Run: headless pygame with SDL's dummy video driver; simulated clock (each Clock.tick advances the game by its frame time, no real sleeping); random seed 0; keys injected as events and as key.get_pressed() state; no mouse input.
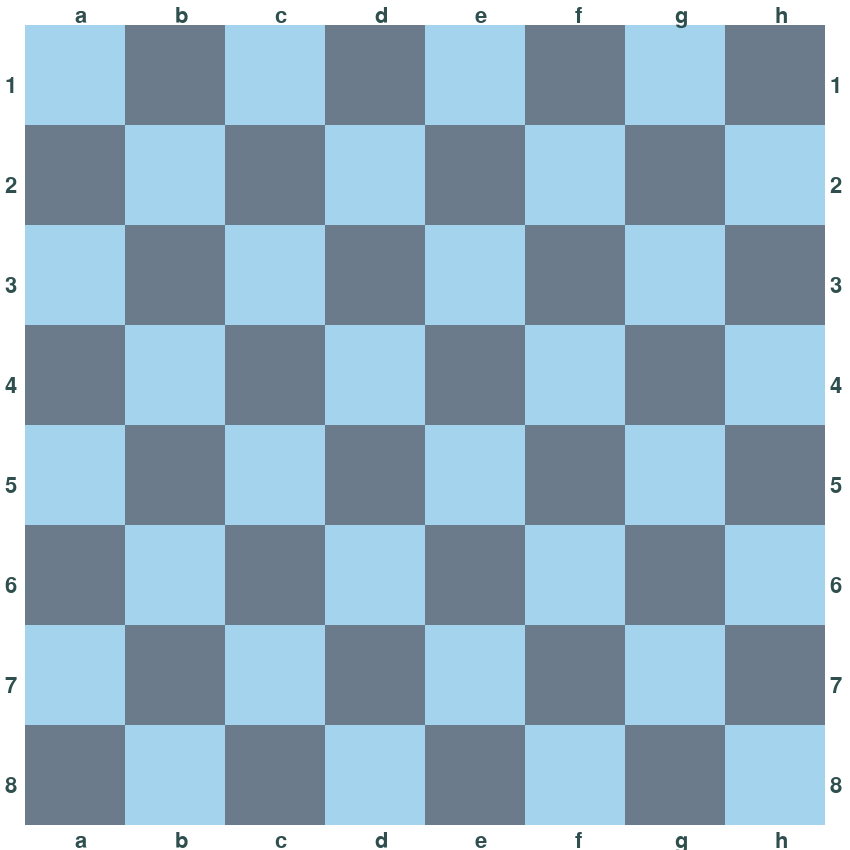
Frame 1 of 4 · flips 1–60 · no input
Frame 2 of 4 · flips 61–180 · tapped SPACE, RETURN · held RIGHT (→), D · screen unchanged from frame 1, image omitted
Frame 3 of 4 · flips 181–300 · held DOWN (↓), S · screen unchanged from frame 2, image omitted
Frame 4 of 4 · flips 301–420 · held LEFT (←), A, UP (↑), W · screen unchanged from frame 3, image omitted

The pygame program that drew these frames:

import pygame, itertools

class Board():
    def __init__(self):
        self.screen = pygame.display.set_mode((BOARD_SIZE, BOARD_SIZE))
        pygame.display.set_caption('Chess')
        self.background = self.make_background()

    def make_background(self):
        # set up a simple list of images that we can iterate through
        images = itertools.cycle((BLUE_IMAGE, GRAY_IMAGE))
        background = pygame.Surface((BOARD_SIZE, BOARD_SIZE))
        background.fill((255, 255, 255))
        # Use two nested for loops to get the coordinates.
        for row in range(TILES):
            for column in range(TILES):
                # This alternates between the blue and gray image.
                image = next(images)
                # Blit one image after the other at their respective coords
                background.blit(image, ((row * TILE_SIZE) + OFFSET, (column * TILE_SIZE) + OFFSET))
            next(images)
        background = self.mark_out(background)
        return background

    def mark_out(self, background):
        for row, row_lable in enumerate(ROWS):
            txt_image = FONT.render(row_lable, True, TEXT_COLOUR)
            # labels up & down the left
            background.blit(txt_image, (5, (row * TILE_SIZE) + (OFFSET * 3)))
            # labels up and down the right, we use the same txt_image
            background.blit(txt_image, (BOARD_SIZE - 20, (row * TILE_SIZE) + (OFFSET * 3)))
        for column, column_lable in enumerate(COLUMNS):
            txt_image = FONT.render(column_lable, True, TEXT_COLOUR)
            # labels along the top
            background.blit(txt_image, ((column * TILE_SIZE) + (OFFSET * 3), 5))
            # labels along the bottom, we use the same txt_image
            background.blit(txt_image, ((column * TILE_SIZE) + (OFFSET * 3), BOARD_SIZE - 20))
        return background

    def run(self):
        while True:
            self.screen.blit(self.background, (0, 0))
            pygame.display.flip()

pygame.init()
#set up board size
TILE_SIZE = 100
TILES = 8
OFFSET = 25
BOARD_SIZE = (TILE_SIZE * TILES) + (OFFSET * 2)
BLUE_IMAGE = pygame.Surface((TILE_SIZE,TILE_SIZE))
BLUE_IMAGE.fill(pygame.Color('lightskyblue2'))
GRAY_IMAGE = pygame.Surface((TILE_SIZE,TILE_SIZE))
GRAY_IMAGE.fill(pygame.Color('slategray4'))
FONT = pygame.font.Font(None, 32)
TEXT_COLOUR = pygame.Color('darkslategrey')
COLUMNS = [ 'a', 'b', 'c', 'd', 'e', 'f', 'g', 'h']
ROWS = [ '1', '2', '3', '4', '5', '6', '7', '8']

if __name__ == '__main__':
    my_chess_game = Board()
    my_chess_game.run()
